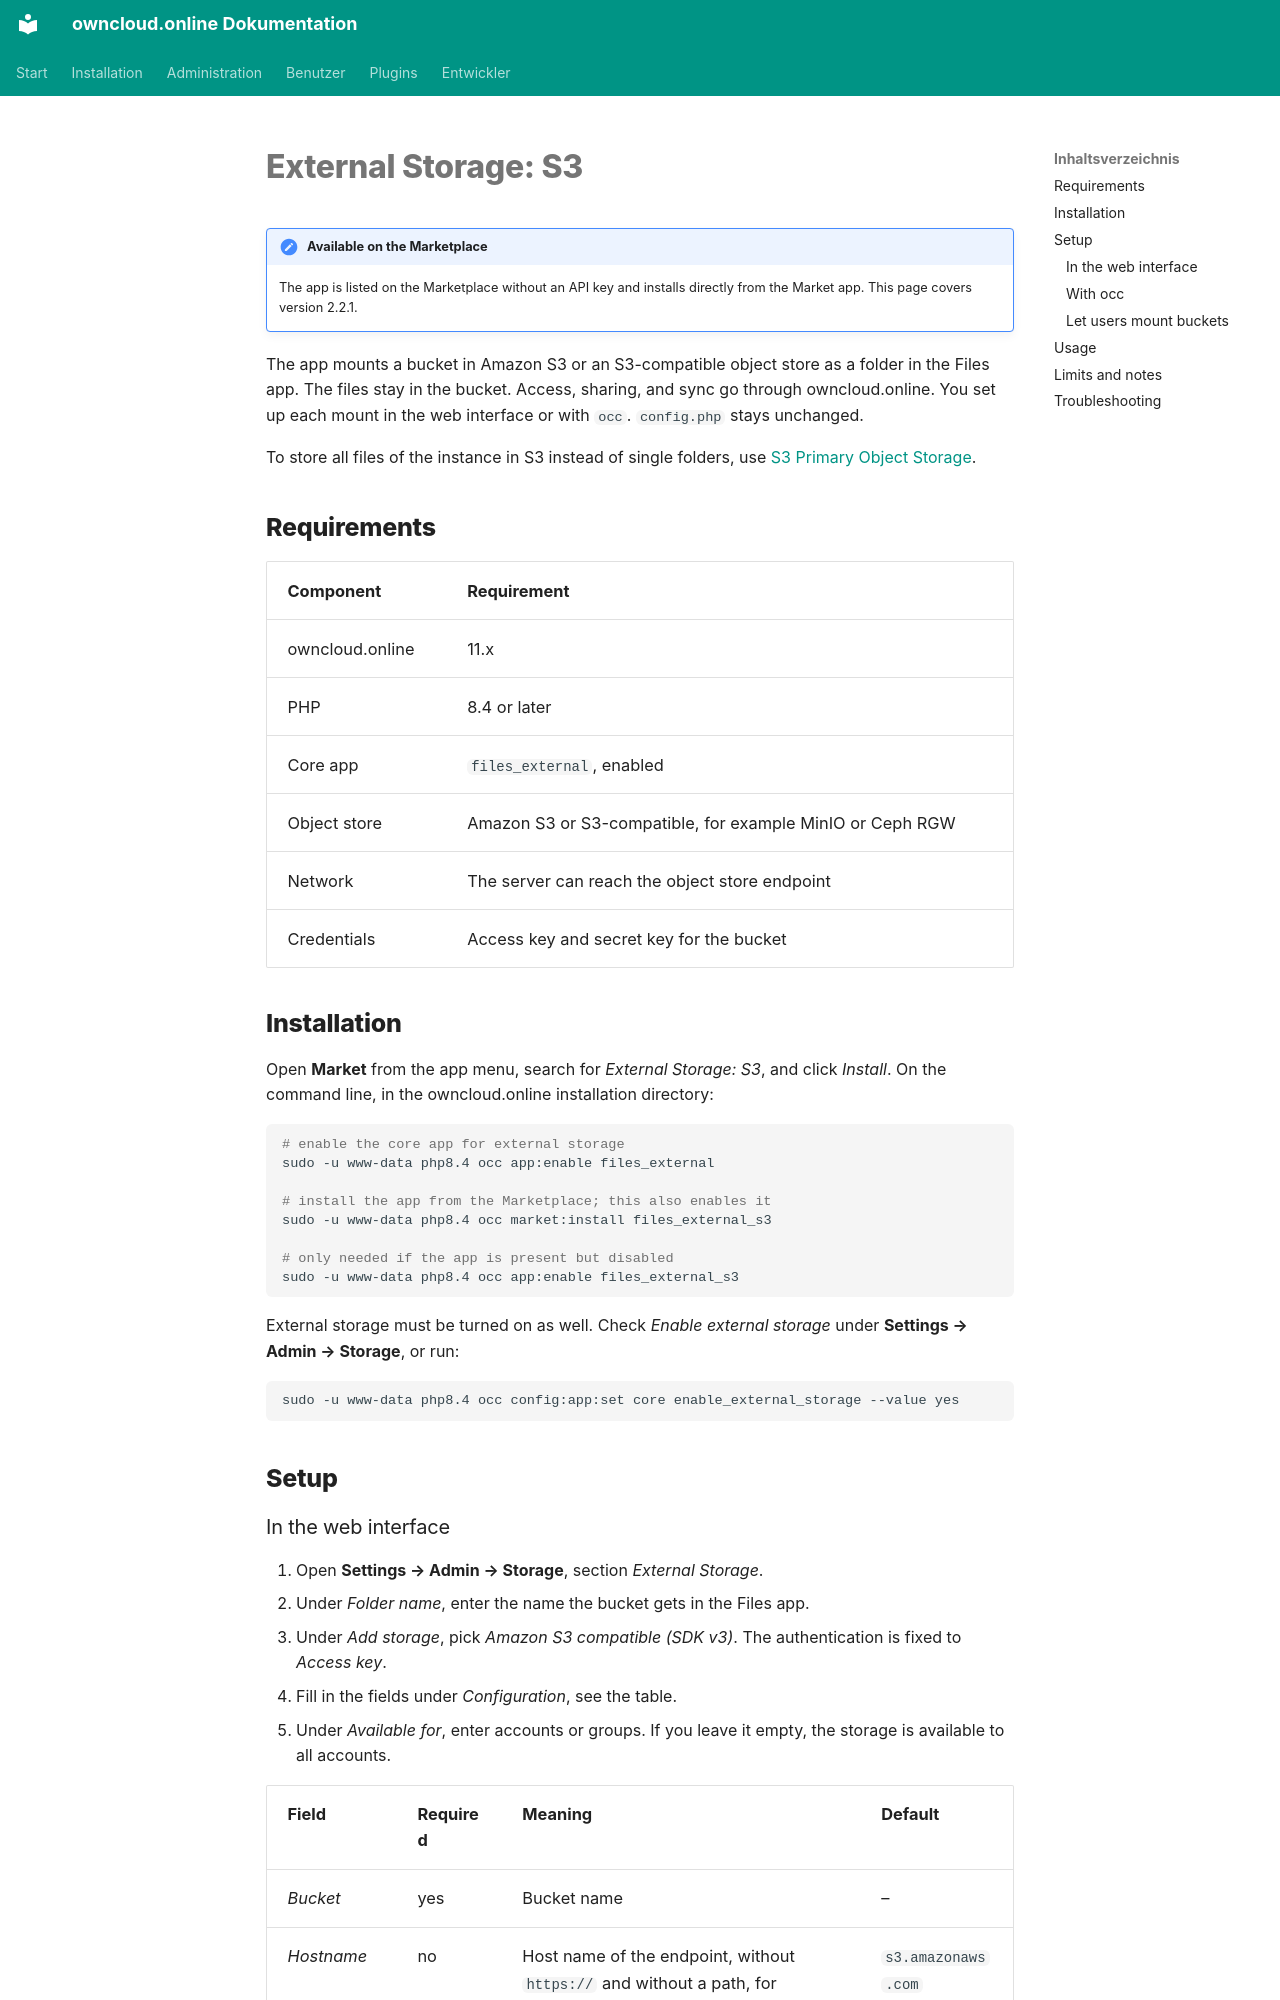

repository: BWTECH-github/owncloud.online · page: plugins/apps/files_external_s3.en/index.html · generator: mkdocs

# External Storage: S3

!!! note "Available on the Marketplace"
    The app is listed on the Marketplace without an API key and installs
    directly from the Market app. This page covers version 2.2.1.

The app mounts a bucket in Amazon S3 or an S3-compatible object store as a
folder in the Files app. The files stay in the bucket. Access, sharing, and
sync go through owncloud.online. You set up each mount in the web interface or
with `occ`. `config.php` stays unchanged.

To store all files of the instance in S3 instead of single folders, use
[S3 Primary Object Storage](files_primary_s3.en.md).

## Requirements {#voraussetzungen}

| Component | Requirement |
| --- | --- |
| owncloud.online | 11.x |
| PHP | 8.4 or later |
| Core app | `files_external`, enabled |
| Object store | Amazon S3 or S3-compatible, for example MinIO or Ceph RGW |
| Network | The server can reach the object store endpoint |
| Credentials | Access key and secret key for the bucket |

## Installation {#installation}

Open **Market** from the app menu, search for *External Storage: S3*, and
click *Install*. On the command line, in the owncloud.online installation
directory:

```bash
# enable the core app for external storage
sudo -u www-data php8.4 occ app:enable files_external

# install the app from the Marketplace; this also enables it
sudo -u www-data php8.4 occ market:install files_external_s3

# only needed if the app is present but disabled
sudo -u www-data php8.4 occ app:enable files_external_s3
```

External storage must be turned on as well. Check *Enable external storage*
under **Settings → Admin → Storage**, or run:

```bash
sudo -u www-data php8.4 occ config:app:set core enable_external_storage --value yes
```

## Setup {#einrichtung}
